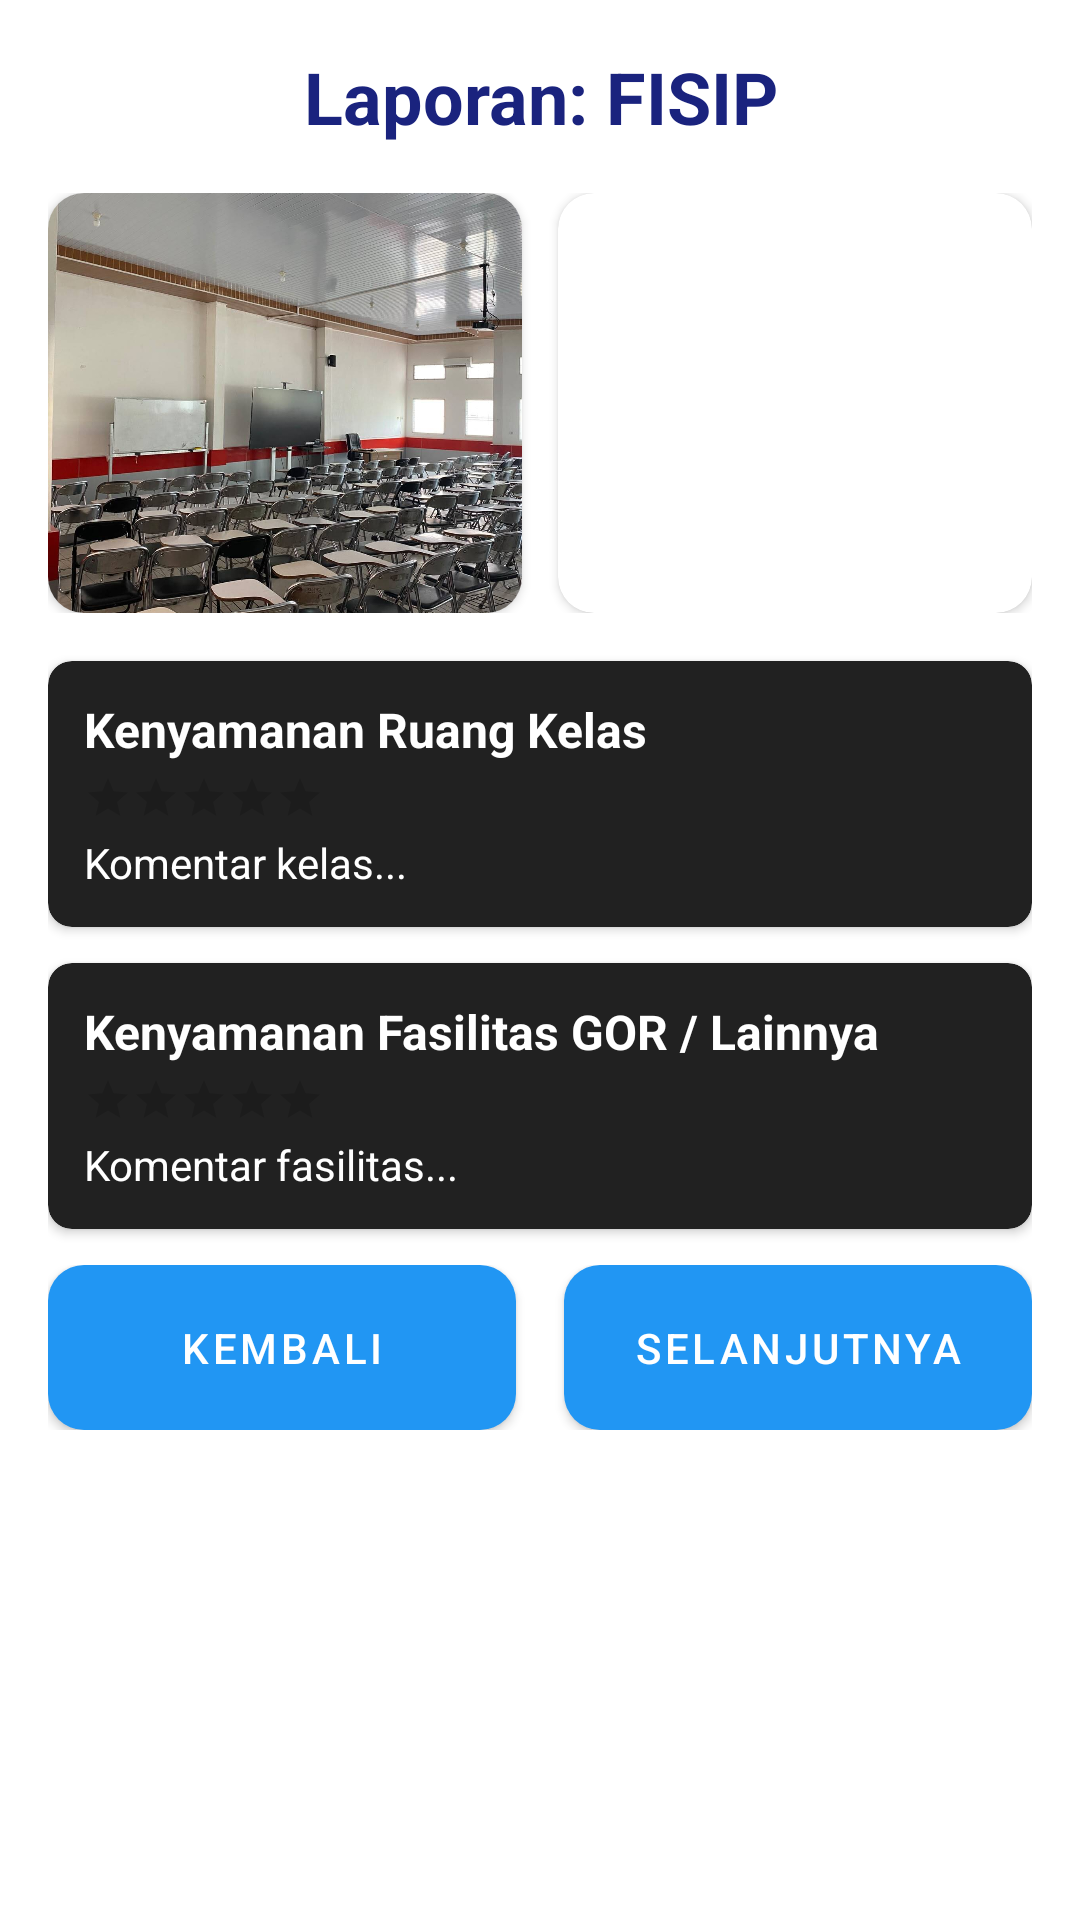

Layout XML and referenced resources for this Android screen:
<!-- AndroidManifest.xml: application theme Theme.SurveiKampus -->
<!-- res/layout/activity_detail.xml -->
<?xml version="1.0" encoding="utf-8"?>
<ScrollView xmlns:android="http://schemas.android.com/apk/res/android"
    xmlns:app="http://schemas.android.com/apk/res-auto"
    android:layout_width="match_parent"
    android:layout_height="match_parent"
    android:background="@drawable/bg_gradient">

    <LinearLayout
        android:layout_width="match_parent"
        android:layout_height="wrap_content"
        android:orientation="vertical"
        android:padding="16dp">

        <TextView
            android:id="@+id/txtFakultasTitle"
            android:layout_width="match_parent"
            android:layout_height="wrap_content"
            android:text="Laporan: FISIP"
            android:textStyle="bold"
            android:textSize="24sp"
            android:textAlignment="center"
            android:textColor="#1A237E"
            android:layout_marginBottom="16dp"/>

        <LinearLayout
            android:layout_width="match_parent"
            android:layout_height="140dp"
            android:orientation="horizontal"
            android:weightSum="2"
            android:layout_marginBottom="16dp">

            <androidx.cardview.widget.CardView
                android:layout_width="0dp"
                android:layout_height="match_parent"
                android:layout_weight="1"
                android:layout_marginEnd="6dp"
                app:cardCornerRadius="12dp">
                <ImageView
                    android:id="@+id/imgInterview"
                    android:layout_width="match_parent"
                    android:layout_height="match_parent"
                    android:scaleType="centerCrop"
                    android:src="@drawable/kelas_fisip"/>
            </androidx.cardview.widget.CardView>

            <androidx.cardview.widget.CardView
                android:layout_width="0dp"
                android:layout_height="match_parent"
                android:layout_weight="1"
                android:layout_marginStart="6dp"
                app:cardCornerRadius="12dp">
                <ImageView
                    android:id="@+id/imgDokumentasiWawancara"
                    android:layout_width="match_parent"
                    android:layout_height="match_parent"
                    android:scaleType="centerCrop"
                    android:src="@drawable/interview_fisip"/>
            </androidx.cardview.widget.CardView>

        </LinearLayout>

        <androidx.cardview.widget.CardView
            android:layout_width="match_parent"
            android:layout_height="wrap_content"
            android:layout_marginBottom="12dp"
            app:cardCornerRadius="8dp"
            app:cardBackgroundColor="#212121">
            <LinearLayout
                android:layout_width="match_parent"
                android:layout_height="wrap_content"
                android:orientation="vertical"
                android:padding="12dp">

                <TextView
                    android:text="Kenyamanan Ruang Kelas"
                    android:textStyle="bold"
                    android:textSize="16sp"
                    android:textColor="#FFFFFF"
                    android:layout_width="match_parent"
                    android:layout_height="wrap_content"/>

                <RatingBar
                    android:id="@+id/ratingKelas"
                    android:layout_width="wrap_content"
                    android:layout_height="wrap_content"
                    android:numStars="5"
                    style="?android:attr/ratingBarStyleSmall"
                    android:isIndicator="true"
                    android:layout_marginTop="4dp"/>

                <TextView
                    android:id="@+id/txtDetailKelas"
                    android:layout_width="match_parent"
                    android:layout_height="wrap_content"
                    android:text="Komentar kelas..."
                    android:layout_marginTop="4dp"
                    android:textColor="#FFFFFF"/>

            </LinearLayout>
        </androidx.cardview.widget.CardView>

        <androidx.cardview.widget.CardView
            android:layout_width="match_parent"
            android:layout_height="wrap_content"
            android:layout_marginBottom="12dp"
            app:cardCornerRadius="8dp"
            app:cardBackgroundColor="#212121">
            <LinearLayout
                android:layout_width="match_parent"
                android:layout_height="wrap_content"
                android:orientation="vertical"
                android:padding="12dp">

                <TextView
                    android:id="@+id/txtFasilitasLabel"
                    android:text="Kenyamanan Fasilitas GOR / Lainnya"
                    android:textStyle="bold"
                    android:textSize="16sp"
                    android:textColor="#FFFFFF"
                    android:layout_width="match_parent"
                    android:layout_height="wrap_content"/>

                <RatingBar
                    android:id="@+id/ratingFasilitas"
                    android:layout_width="wrap_content"
                    android:layout_height="wrap_content"
                    android:numStars="5"
                    style="?android:attr/ratingBarStyleSmall"
                    android:isIndicator="true"
                    android:layout_marginTop="4dp"/>

                <TextView
                    android:id="@+id/txtDetailFasilitas"
                    android:layout_width="match_parent"
                    android:layout_height="wrap_content"
                    android:text="Komentar fasilitas..."
                    android:layout_marginTop="4dp"
                    android:textColor="#FFFFFF"/>

            </LinearLayout>
        </androidx.cardview.widget.CardView>

        <LinearLayout
            android:layout_width="match_parent"
            android:layout_height="wrap_content"
            android:orientation="horizontal"
            android:weightSum="2">

            <com.google.android.material.button.MaterialButton
                android:id="@+id/btnBack"
                android:layout_width="0dp"
                android:layout_height="55dp"
                android:layout_weight="1"
                android:text="KEMBALI"
                android:textColor="#FFFFFF"
                app:backgroundTint="@null"
                android:background="@drawable/btn_selector"
                android:layout_marginEnd="8dp"/>

            <com.google.android.material.button.MaterialButton
                android:id="@+id/btnNext"
                android:layout_width="0dp"
                android:layout_height="55dp"
                android:layout_weight="1"
                android:text="SELANJUTNYA"
                android:textColor="#FFFFFF"
                app:backgroundTint="@null"
                android:background="@drawable/btn_selector"
                android:layout_marginStart="8dp"/>

        </LinearLayout>
    </LinearLayout>
</ScrollView>
<!-- resources referenced by this layout -->
<resources>
  <!-- drawable btn_selector (drawable) -->
  <?xml version="1.0" encoding="utf-8"?>
  <selector xmlns:android="http://schemas.android.com/apk/res/android">
      <item android:state_pressed="true">
          <shape>
              <solid android:color="#1565C0" />
              <corners android:radius="12dp" />
          </shape>
      </item>
      <item>
          <shape>
              <solid android:color="#2196F3" />
              <corners android:radius="12dp" />
          </shape>
      </item>
  </selector>
  <!-- drawable kelas_fisip: jpg bitmap (drawable, 226058 bytes) -->
  <style name="Theme.SurveiKampus" parent="Theme.MaterialComponents.DayNight.NoActionBar" />
</resources>
